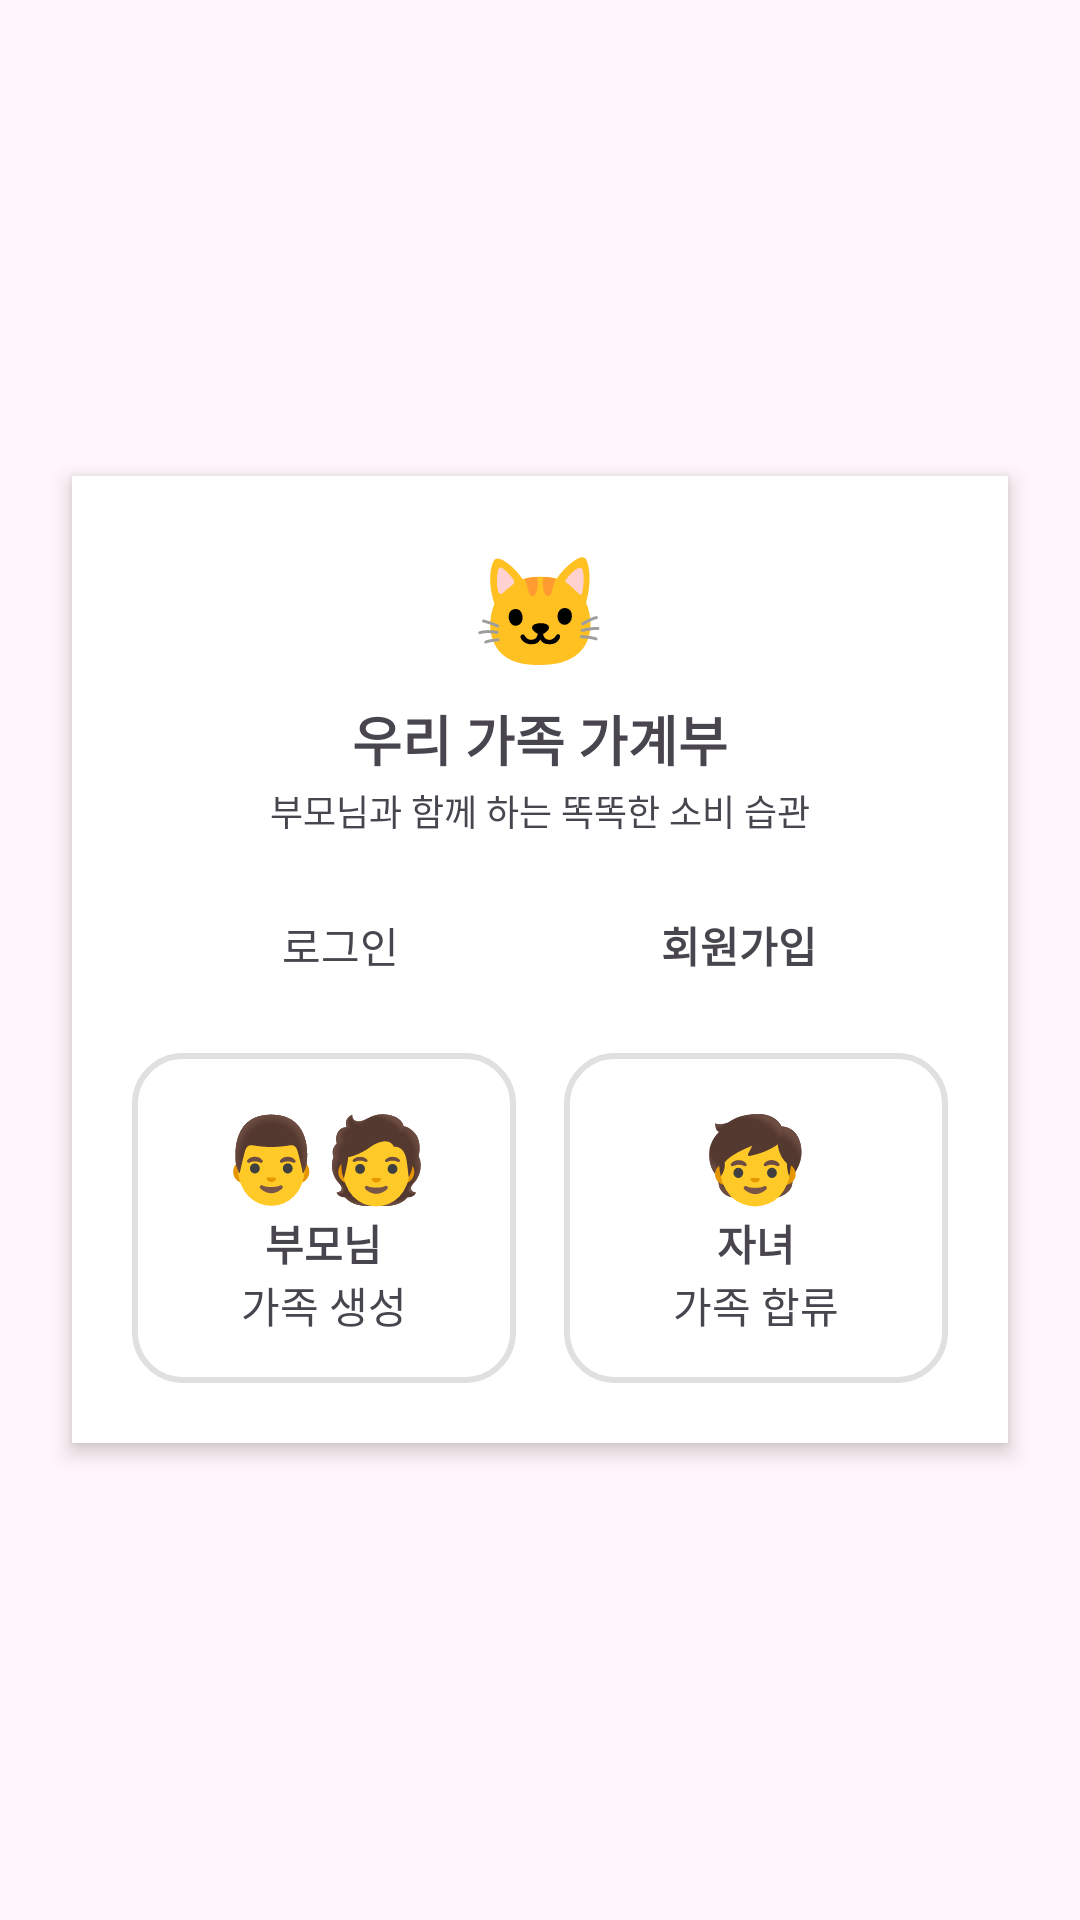

Layout XML and referenced resources for this Android screen:
<!-- AndroidManifest.xml: application theme Theme.UI_familyBook -->
<!-- res/layout/fragment_register_select.xml -->
<?xml version="1.0" encoding="utf-8"?>
<FrameLayout xmlns:android="http://schemas.android.com/apk/res/android"
    android:layout_width="match_parent"
    android:layout_height="match_parent"
    android:background="#FFF5FA">

    <LinearLayout
        android:layout_width="match_parent"
        android:layout_height="wrap_content"
        android:layout_gravity="center"
        android:layout_marginHorizontal="24dp"
        android:orientation="vertical"
        android:background="@android:color/white"
        android:padding="20dp"
        android:elevation="4dp"
        android:gravity="center_horizontal">

        <TextView
            android:layout_width="wrap_content"
            android:layout_height="wrap_content"
            android:text="🐱"
            android:textSize="36sp" />

        <TextView
            android:layout_width="wrap_content"
            android:layout_height="wrap_content"
            android:text="우리 가족 가계부"
            android:textSize="18sp"
            android:textStyle="bold"
            android:layout_marginTop="6dp" />

        <TextView
            android:layout_width="wrap_content"
            android:layout_height="wrap_content"
            android:text="부모님과 함께 하는 똑똑한 소비 습관"
            android:textSize="12sp"
            android:layout_marginTop="2dp" />

        
        <LinearLayout
            android:layout_width="match_parent"
            android:layout_height="40dp"
            android:layout_marginTop="16dp"
            android:background="@drawable/card_background_rounded"
            android:backgroundTint="@color/grey_100"
            android:orientation="horizontal"
            android:weightSum="2"
            android:padding="3dp">

            <TextView
                android:id="@+id/tab_login"
                android:layout_width="0dp"
                android:layout_height="match_parent"
                android:layout_weight="1"
                android:gravity="center"
                android:text="로그인" />

            <TextView
                android:id="@+id/tab_register"
                android:layout_width="0dp"
                android:layout_height="match_parent"
                android:layout_weight="1"
                android:gravity="center"
                android:text="회원가입"
                android:textStyle="bold"
                android:background="@drawable/card_background_rounded" />
        </LinearLayout>

        
        <LinearLayout
            android:layout_width="match_parent"
            android:layout_height="wrap_content"
            android:orientation="horizontal"
            android:layout_marginTop="16dp"
            android:weightSum="2">

            <LinearLayout
                android:id="@+id/card_parent"
                android:layout_width="0dp"
                android:layout_height="110dp"
                android:layout_weight="1"
                android:orientation="vertical"
                android:background="@drawable/sticker_item_background"
                android:gravity="center"
                android:layout_marginEnd="8dp"
                android:padding="6dp">

                <TextView
                    android:layout_width="wrap_content"
                    android:layout_height="wrap_content"
                    android:text="👨‍🧑"
                    android:textSize="28sp" />

                <TextView
                    android:layout_width="wrap_content"
                    android:layout_height="wrap_content"
                    android:text="부모님"
                    android:textStyle="bold" />

                <TextView
                    android:layout_width="wrap_content"
                    android:layout_height="wrap_content"
                    android:text="가족 생성" />
            </LinearLayout>

            <LinearLayout
                android:id="@+id/card_child"
                android:layout_width="0dp"
                android:layout_height="110dp"
                android:layout_weight="1"
                android:orientation="vertical"
                android:background="@drawable/sticker_item_background"
                android:gravity="center"
                android:layout_marginStart="8dp"
                android:padding="6dp">

                <TextView
                    android:layout_width="wrap_content"
                    android:layout_height="wrap_content"
                    android:text="🧒"
                    android:textSize="28sp" />

                <TextView
                    android:layout_width="wrap_content"
                    android:layout_height="wrap_content"
                    android:text="자녀"
                    android:textStyle="bold" />

                <TextView
                    android:layout_width="wrap_content"
                    android:layout_height="wrap_content"
                    android:text="가족 합류" />
            </LinearLayout>
        </LinearLayout>

    </LinearLayout>

</FrameLayout>
<!-- resources referenced by this layout -->
<resources>
  <color name="grey_100">#EAEAEA</color>
  <!-- drawable sticker_item_background (drawable) -->
  <?xml version="1.0" encoding="utf-8"?>
  
  <shape xmlns:android="http://schemas.android.com/apk/res/android"
      android:shape="rectangle">
      <solid android:color="@color/white" />
      <corners android:radius="16dp" />
      <stroke android:width="2dp" android:color="@color/grey_300" />
  </shape>
  <style name="Theme.UI_familyBook" parent="Base.Theme.UI_familyBook" />
  <color name="white">#FFFFFFFF</color>
  <color name="grey_300">#E0E0E0</color>
  <style name="Base.Theme.UI_familyBook" parent="Theme.Material3.DayNight.NoActionBar">
          
          
      </style>
</resources>
